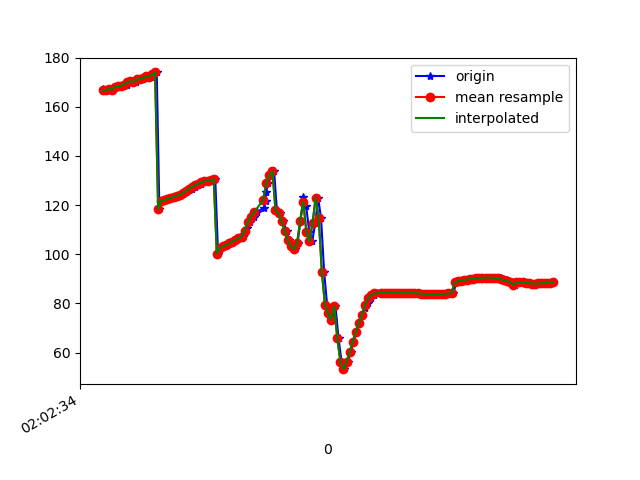

The table this chart was drawn from, first rows:
1617847354602, 542998156173586, 166.65086, 31.434313, -1.6756372
1617847354606, 542998175404356, 167.1, 30.95, -1.994
1617847354626, 542998194635126, 166.7, 31.67, -1.872
1617847354645, 542998213865896, 167.4, 31.38, -2.505
1617847354665, 542998233096666, 167, 31.32, -2.155
1617847354682, 542998252327436, 168.2, 31.51, -3.201
1617847354702, 542998271558206, 168.3, 31.15, -3.193
1617847354720, 542998290788976, 168.6, 32.06, -3.629
1617847354740, 542998310019746, 169.3, 31.88, -4.225
1617847354759, 542998329250516, 168.9, 31.98, -3.687
1617847354778, 542998348481286, 170.1, 32.46, -4.966
1617847354797, 542998367712056, 170.4, 32.24, -5.028
1617847354817, 542998386942826, 170.2, 32.9, -4.658
1617847354835, 542998406173596, 171.2, 32.78, -5.568
1617847354854, 542998425404366, 171.2, 32.49, -5.262
1617847354873, 542998444635136, 171.5, 33.45, -5.432
1617847354893, 542998463865906, 172.4, 33.1, -6.125
1617847354911, 542998483096676, 172.2, 32.86, -5.786
1617847354930, 542998502327446, 173.2, 33.67, -6.224
1617847354951, 542998521558216, 174, 33.92, -6.566
1617847354968, 542998540788986, 118.5, 33.85, -3.557
1617847354987, 542998560019756, 121.8, 33.7, -6.929
1617847355006, 542998579250526, 122.1, 33.65, -7.176
1617847355026, 542998598481296, 122.5, 33.6, -7.492
1617847355045, 542998617712066, 122.9, 33.51, -7.845
1617847355066, 542998636942836, 123.3, 33.37, -8.244
1617847355083, 542998656173606, 123.8, 33.23, -8.709
1617847355102, 542998675404376, 124.3, 33.11, -9.244
1617847355129, 542998694635146, 124.9, 33, -9.806
1617847355140, 542998713865916, 125.5, 32.89, -10.35
1617847355159, 542998733096686, 126.1, 32.77, -10.9
1617847355179, 542998752327456, 126.8, 32.68, -11.47
1617847355198, 542998771558226, 127.4, 32.66, -12.01
1617847355216, 542998790788996, 128.1, 32.77, -12.51
1617847355235, 542998810019766, 128.7, 33.05, -12.89
1617847355252, 542998829250536, 129.2, 33.4, -13.12
1617847355275, 542998848481306, 129.6, 33.74, -13.26
1617847355291, 542998867712076, 130, 34.04, -13.32
1617847355312, 542998886942846, 130.2, 34.21, -13.27
1617847355330, 542998906173616, 130.5, 34.35, -13.27
1617847355348, 542998925404386, 100.3, 34.86, -10.72
1617847355367, 542998944635156, 102.6, 35.08, -13.66
1617847355386, 542998963865926, 103.2, 35.44, -13.97
1617847355407, 542998983096696, 103.8, 35.61, -14.2
1617847355426, 542999002327466, 104.5, 35.72, -14.39
1617847355445, 542999021558236, 105.2, 35.83, -14.66
1617847355462, 542999040789006, 105.9, 35.53, -14.9
1617847355481, 542999060019776, 106.5, 34.45, -14.89
1617847355502, 542999079250546, 107.2, 33.42, -14.85
1617847355520, 542999098481316, 108.6, 34.05, -15.41
1617847355538, 542999117712086, 110.7, 36.7, -16.74
1617847355558, 542999136942856, 113.1, 39.93, -18.36
1617847355578, 542999156298341, 115.3, 42.09, -19.53
1617847355597, 542999175529111, 117, 43.16, -20.11
1617847355647, 542999194759881, 119, 44.52, -20.81
1617847355656, 542999213990651, 121.8, 47.35, -22.26
1617847355658, 542999233221421, 125.5, 51.42, -24.35
1617847355674, 542999252452191, 129.1, 55.53, -26.31
1617847355692, 542999271682961, 132.1, 58.98, -27.78
1617847355711, 542999290913731, 133.9, 61.49, -28.42
1617847355729, 542999310144501, 117.9, 60.63, -28.89
... 93 more rows
